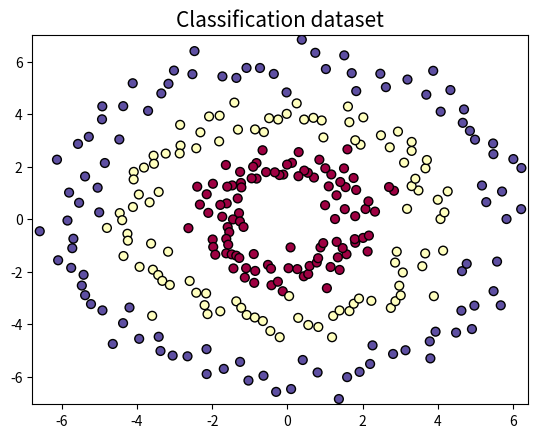
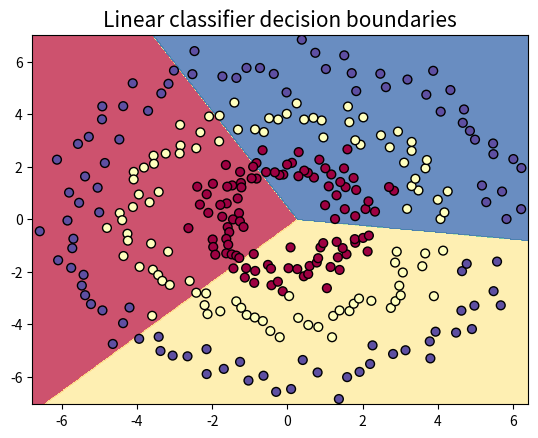
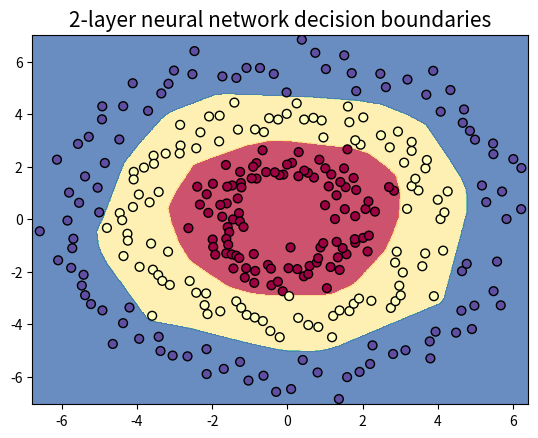

These figures' Python source, in order:
import numpy as np
import matplotlib.pyplot as plt

# We start by generating some data, in the form of 300 red, yellow, and blue dots, arranged in a fuzzy spiral shape

N = 100 # number of points per class (i.e. the 100 dots for each color)
D = 2 # dimensionality of each example (i.e. the two coordinates)
K = 3 # number of classes (i.e. the three colors)
X = np.zeros((N*K,D)) # data matrix (each row = single example)
y = np.zeros(N*K, dtype='uint8') # class labels (stored as unsigned 8-bit integers)
for j in range(K):
  ix = range(N*j,N*(j+1))
  #r = np.linspace(0.0,1,N) # This is for the spiral
  #t = np.linspace(j*4,(j+1)*4,N) + np.random.randn(N)*0.2 This is for the spiral
  t = np.linspace(0,6,N) # This is for the circles
  r = 2*(j+1)  + np.random.randn(N)*0.4 # This is for the circles

  X[ix] = np.c_[r*np.cos(t), r*np.sin(t)] # This is for the circles
  #X[ix] = np.c_[r*np.cos(t), r*np.sin(t)] # This is for the spiral
  y[ix] = j
# lets visualize the data:
h = 0.02 # this is only necessary for later

x_min, x_max = X[:, 0].min() - 0.2, X[:, 0].max() + 0.2
y_min, y_max = X[:, 1].min() - 0.2, X[:, 1].max() + 0.2
xx, yy = np.meshgrid(np.arange(x_min, x_max, h),
                     np.arange(y_min, y_max, h))
plt.scatter(X[:, 0], X[:, 1],c=y, s=40, cmap=plt.cm.Spectral,edgecolors='black')
plt.title("Classification dataset", fontdict = {'fontsize' : 15})
plt.xlim(xx.min(), xx.max())
plt.ylim(yy.min(), yy.max())
plt.show()

# np.linspace(a,b,N) returns N evenly spaced number from a to b
# np.c_[array1,array2] stacks array1 on top of array2 and then takes the transpose
# X[:, 0] means all the first column elements of X
# c=y assigns three different colors to the dots of the scatter plot
# s=40 sets the size of the dots
# cmap specifies the color map

# Normally we would want to preprocess the dataset so that each feature has zero mean and unit standard deviation, but in this case the features are already in a nice range from -1 to 1, so we skip this step.

#We now train the linear classifier

# We start by initializing the weights to random values and the bias to zero

W = 0.01 * np.random.randn(D,K)
b = np.zeros((1,K))

# We introduce two hyperparameters. step_size is the usual step parameter for gradient descent. reg is the constant appearing in the regularization of the loss function

step_size = 1e-0
reg = 1e-3 # regularization strength

# We now implement the gradient descent loop

num_examples = X.shape[0]
for i in range(200):

  # First we evaluate the scores
  scores = np.dot(X, W) + b

  # Then the normalized exponential probabilities
  exp_scores = np.exp(scores)
  probs = exp_scores / np.sum(exp_scores, axis=1, keepdims=True) # [N x K]

  # Then the loss function in terms of logarithmic probabilities + regularization
  correct_logprobs = -np.log(probs[range(num_examples),y])
  data_loss = np.sum(correct_logprobs)/num_examples
  reg_loss = 0.5*reg*np.sum(W*W)
  loss = data_loss + reg_loss
  # And we print the loss every 10 iterations
  if i % 10 == 0:
        print("iteration %d: loss %f" % (i, loss))

  # We compute the derivatives of the loss w.r.t. the scores
  dscores = probs
  dscores[range(num_examples),y] -= 1
  dscores /= num_examples

  # And w.r.t. the parameters W and b
  dW = np.dot(X.T, dscores)
  db = np.sum(dscores, axis=0, keepdims=True)

  dW += reg*W # This is to include also the regularization contribution

  # We update the parameters
  W += -step_size * dW
  b += -step_size * db

# We evaluate the accuracy of our linear classifier.
# First using argmax, we select for each row the position of the highest value. e.g.: np.argmax([[0.3, 2.2, 4.5]]) = 2
# Then we use predicted_class == y to create an array of ones and zeros depending on whether the elements of predicted_class and y match. Note that this works only if we defined them as numpy arrays
# Finally we use np.mean to sum over all the 'one' entries and divide by the total number of entries

scores = np.dot(X, W) + b
predicted_class = np.argmax(scores, axis=1)
print('training accuracy: %.2f' % (np.mean(predicted_class == y)))

# Finally, we print the decision boundaries associated with our prediction
# First, we introduce minimum and maximum values for the two coordinates    
# With np.arange we create two arrays of x and y coordinates, evenly spaced by h and going from the minimum to the maximum values
# With np.meshgrid we combine the two arrays into two matrices of coordinates xx and yy, which define a grid
# With .ravel() flattens xx and yy into arrays, and with c_ we stack them and transpose them to create something with the shape of a dataset
# We then multiply this with W and sum b to obtain a prediction on the new dataset
# With np.argmax we select the strongest class, and reshape it in such a way that it looks like a coordinate matrix like xx or yy
# plt.contourf takes as arguments two coordinate matrices, which generate a grid, and a color matrix, which assigns to each site in the grid a color
# By setting alpha=0.8 we make the prediction slightly less transparent than the training dots

Z = np.dot(np.c_[xx.ravel(), yy.ravel()], W) + b
Z = np.argmax(Z, axis=1)
Z = Z.reshape(xx.shape)
fig = plt.figure()
plt.contourf(xx, yy, Z, cmap=plt.cm.Spectral, alpha=0.8)
plt.scatter(X[:, 0], X[:, 1], c=y, s=40, cmap=plt.cm.Spectral, edgecolors='black')
plt.xlim(xx.min(), xx.max())
plt.ylim(yy.min(), yy.max())
plt.title("Linear classifier decision boundaries", fontdict = {'fontsize' : 15})
plt.show()

# We now train the 2-layer neural network
# We start by setting some hyperparameters and initializing the parameters

h = 100 # size of hidden layer
W = 0.01 * np.random.randn(D,h)
b = np.zeros((1,h))
W2 = 0.01 * np.random.randn(h,K)
b2 = np.zeros((1,K))
step_size = 1
reg = 1e-3 # regularization strength

# We now implement the gradient descent

num_examples = X.shape[0]
for i in range(10000):
  
  # The scores are now computed by first evaluating the hidden layer with ReLU activation
  hidden_layer = np.maximum(0, np.dot(X, W) + b)
  scores = np.dot(hidden_layer, W2) + b2
  
  # Probabilities and loss function are computed exactly like before
  exp_scores = np.exp(scores)
  probs = exp_scores / np.sum(exp_scores, axis=1, keepdims=True)
  corect_logprobs = -np.log(probs[range(num_examples),y])
  data_loss = np.sum(corect_logprobs)/num_examples
  reg_loss = 0.5*reg*np.sum(W*W) + 0.5*reg*np.sum(W2*W2) # Note the extra regularization coming from the hidden layer
  loss = data_loss + reg_loss
  if i % 1000 == 0:
    print("iteration %d: loss %f" % (i, loss))
  
  # Also the first part of backpropagation is the same as before
  dscores = probs
  dscores[range(num_examples),y] -= 1
  dscores /= num_examples
  
  # And the backpropagation of the output layer is as before, replacing X with hidden_layer
  dW2 = np.dot(hidden_layer.T, dscores)
  db2 = np.sum(dscores, axis=0, keepdims=True)
  # The new derivatives are obtained in a straightforward way (see notes)
  dhidden = np.dot(dscores, W2.T)
  # In order to implement the derivative of the ReLU function, we first create the boolean matrix 'hidden_layer <= 0'
  # Then we use it to set to zero all entries of dhidden corresponding to negative values of hidden_layer
  dhidden[hidden_layer <= 0] = 0
  dW = np.dot(X.T, dhidden)
  db = np.sum(dhidden, axis=0, keepdims=True)
  
  # We then add the regularization contributions
  dW2 += reg * W2
  dW += reg * W
  
  # And update the parameters
  W += -step_size * dW
  b += -step_size * db
  W2 += -step_size * dW2
  b2 += -step_size * db2

hidden_layer = np.maximum(0, np.dot(X, W) + b)
scores = np.dot(hidden_layer, W2) + b2
predicted_class = np.argmax(scores, axis=1)
print('training accuracy: %.2f' % (np.mean(predicted_class == y)))

# We end by plotting the decision boundaries 

Z = np.dot(np.maximum(0, np.dot(np.c_[xx.ravel(), yy.ravel()], W) + b), W2) + b2
Z = np.argmax(Z, axis=1)
Z = Z.reshape(xx.shape)
fig = plt.figure()
plt.contourf(xx, yy, Z, cmap=plt.cm.Spectral, alpha=0.8)
plt.scatter(X[:, 0], X[:, 1], c=y, s=40, cmap=plt.cm.Spectral,edgecolors='black')
plt.title("2-layer neural network decision boundaries", fontdict = {'fontsize' : 15})
plt.xlim(xx.min(), xx.max())
plt.ylim(yy.min(), yy.max())
plt.show()